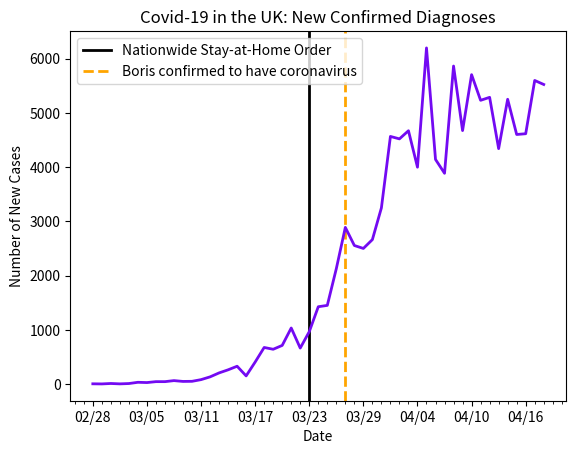

The matplotlib source for this figure:
import datetime as dt
import matplotlib.pyplot as plt
import matplotlib.dates as mdates
import matplotlib.ticker as ticker
from matplotlib.dates import MO, TU, WE, TH, FR, SA, SU

dates = ['2/28/2020', '2/29/2020', '3/1/2020', '3/2/2020', '3/3/2020', '3/4/2020', '3/5/2020', '3/6/2020', '3/7/2020', '3/8/2020', '3/9/2020', '3/10/2020', '3/11/2020', '3/12/2020', '3/13/2020', '3/14/2020', '3/15/2020', '3/16/2020', '3/17/2020', '3/18/2020', '3/19/2020', '3/20/2020', '3/21/2020', '3/22/2020', '3/23/2020', '3/24/2020', '3/25/2020', '3/26/2020', '3/27/2020', '3/28/2020', '3/29/2020', '3/30/2020', '3/31/2020', '4/1/2020', '4/2/2020', '4/3/2020', '4/4/2020', '4/5/2020', '4/6/2020', '4/7/2020', '4/8/2020', '4/9/2020', '4/10/2020', '4/11/2020', '4/12/2020', '4/13/2020', '4/14/2020', '4/15/2020', '4/16/2020', '4/17/2020', '4/18/2020']

# format dates
x_values = [dt.datetime.strptime(d, "%m/%d/%Y").date() for d in dates]
ax = plt.gca()
formatter = mdates.DateFormatter("%m/%d")
ax.xaxis.set_major_formatter(formatter)

# create x-axis
ax.xaxis.set_major_locator(mdates.WeekdayLocator(byweekday=(MO, TU, WE, TH, FR, SA, SU), interval=6))
# minor tick = daily
ax.xaxis.set_minor_locator(mdates.WeekdayLocator(byweekday=(MO, TU, WE, TH, FR, SA, SU)))

# format y-axis
ax.get_yaxis().set_major_formatter(ticker.FuncFormatter(lambda x, pos: format(int(x))))

# stay-at-home
plt.axvline(dt.datetime(2020, 3, 23), color='black', linewidth=2, label='stay at home')
# Boris Johnson confirmed to have coronavirus
plt.axvline(dt.datetime(2020, 3, 27), linestyle='--', color='orange', linewidth=2, label='boris')

# new cases by day
new_cases = [6, 4, 12, 5, 11, 34, 29, 46, 46, 65, 50, 52, 83, 134, 207, 264, 330, 152, 407, 676, 643, 714, 1035, 665, 967, 1427, 1452, 2129, 2890, 2556, 2502, 2665, 3250, 4567, 4522, 4672, 4000, 6199, 4143, 3888, 5865, 4675, 5706, 5233, 5288, 4342, 5252, 4603, 4617, 5599, 5525]

# text labels
plt.title('Covid-19 in the UK: New Confirmed Diagnoses')
plt.xlabel('Date')
plt.ylabel('Number of New Cases')
plt.legend(['Nationwide Stay-at-Home Order', 'Boris confirmed to have coronavirus'], loc='upper left')

# create the graph
plt.plot(x_values, new_cases, color='#730af2', linewidth=2)

plt.show()